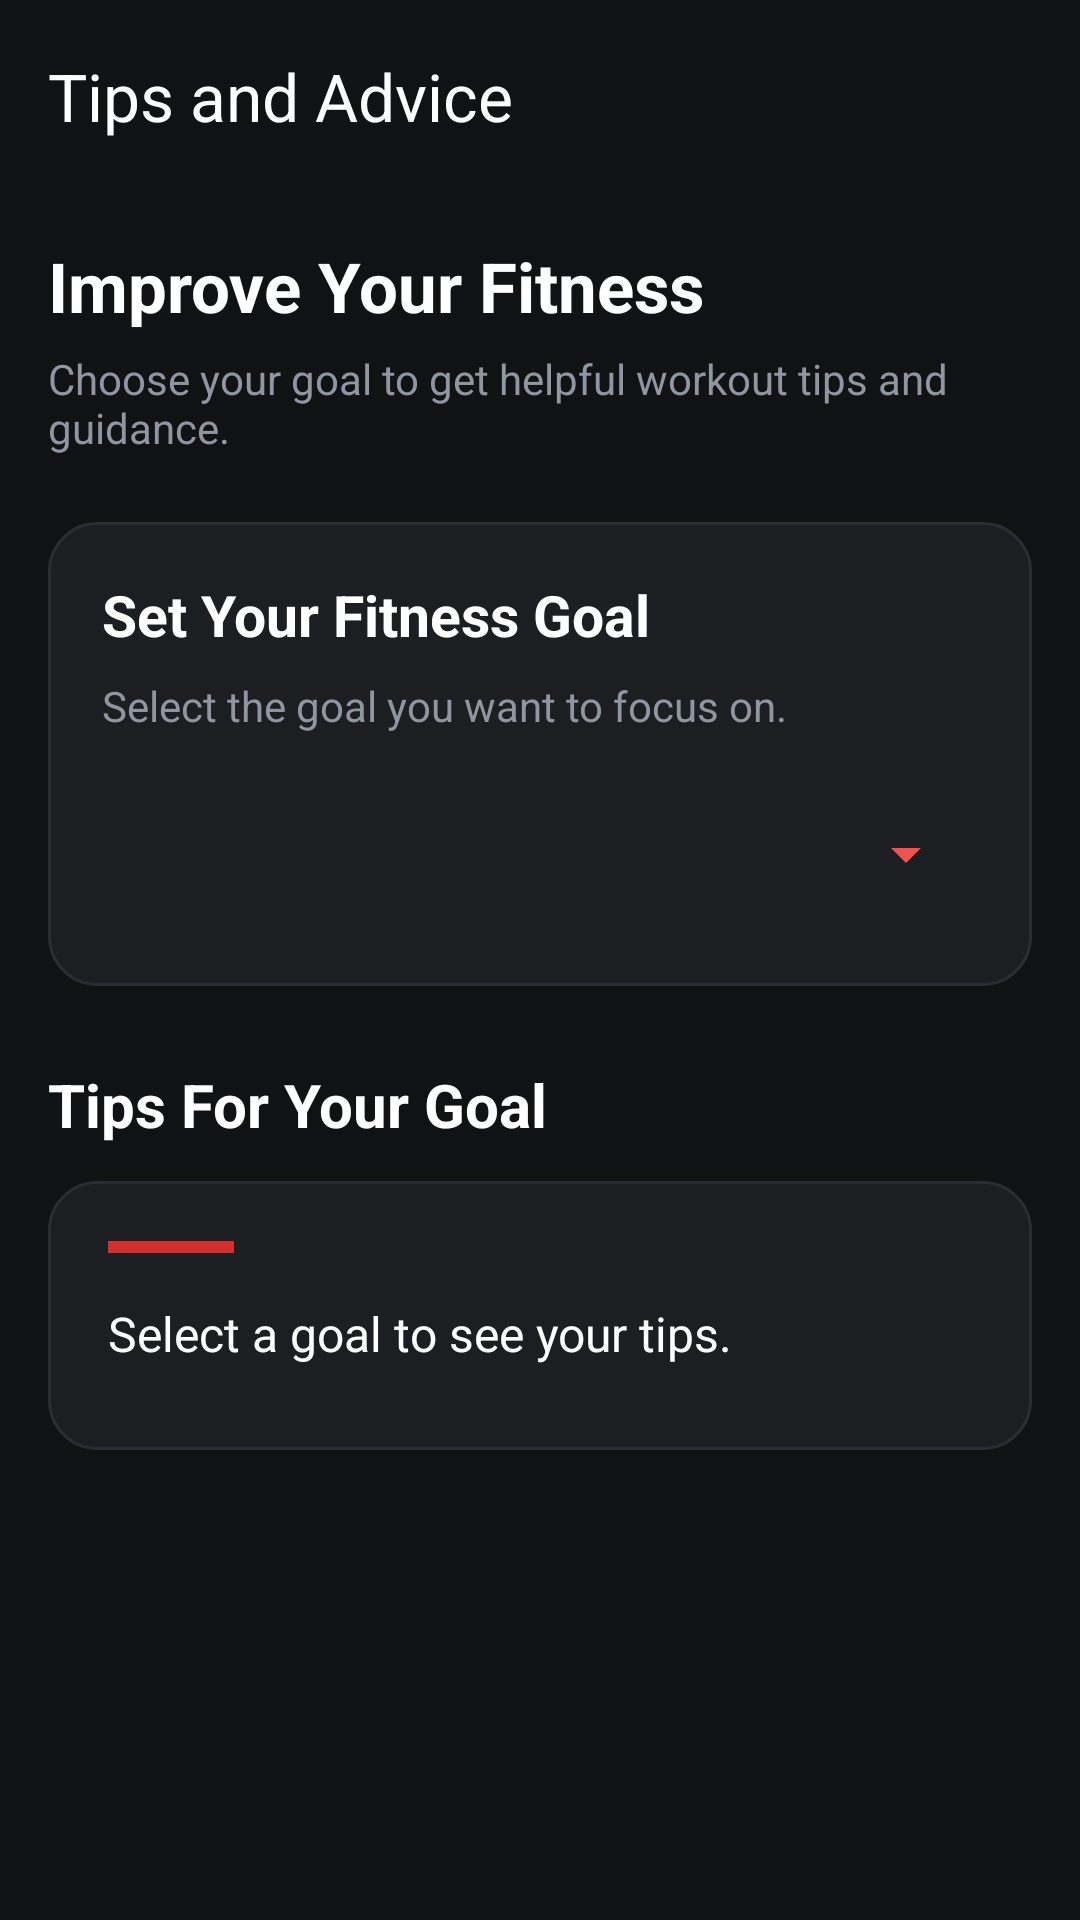

Android layout source for this screen:
<!-- AndroidManifest.xml: application theme Theme.Coen390Project -->
<!-- res/layout/activity_option4.xml -->
<?xml version="1.0" encoding="utf-8"?>
<androidx.drawerlayout.widget.DrawerLayout
    xmlns:android="http://schemas.android.com/apk/res/android"
    xmlns:app="http://schemas.android.com/apk/res-auto"
    android:id="@+id/drawerLayout"
    android:layout_width="match_parent"
    android:layout_height="match_parent"
    android:background="#111214">

    
    <LinearLayout
        android:id="@+id/mainContent"
        android:layout_width="match_parent"
        android:layout_height="match_parent"
        android:orientation="vertical"
        android:background="#111214">

        
        <androidx.appcompat.widget.Toolbar
            android:id="@+id/optionToolbar"
            android:layout_width="match_parent"
            android:layout_height="?attr/actionBarSize"
            android:background="#111214"
            app:title="Tips and Advice"
            app:titleTextColor="#FFFFFF" />

        
        <ScrollView
            android:layout_width="match_parent"
            android:layout_height="0dp"
            android:layout_weight="1"
            android:fillViewport="true"
            android:scrollbars="none">

            <LinearLayout
                android:layout_width="match_parent"
                android:layout_height="wrap_content"
                android:orientation="vertical"
                android:padding="16dp">

                
                <TextView
                    android:layout_width="wrap_content"
                    android:layout_height="wrap_content"
                    android:text="Improve Your Fitness"
                    android:textColor="#FFFFFF"
                    android:textSize="23sp"
                    android:textStyle="bold" />

                <TextView
                    android:layout_width="match_parent"
                    android:layout_height="wrap_content"
                    android:text="Choose your goal to get helpful workout tips and guidance."
                    android:textColor="#8F95A1"
                    android:textSize="14sp"
                    android:layout_marginTop="6dp"
                    android:layout_marginBottom="22dp" />

                
                <LinearLayout
                    android:layout_width="match_parent"
                    android:layout_height="wrap_content"
                    android:orientation="vertical"
                    android:padding="18dp"
                    android:background="@drawable/equipment_card">

                    <TextView
                        android:layout_width="match_parent"
                        android:layout_height="wrap_content"
                        android:text="Set Your Fitness Goal"
                        android:textColor="#FFFFFF"
                        android:textSize="19sp"
                        android:textStyle="bold"
                        android:layout_marginBottom="8dp" />

                    <TextView
                        android:layout_width="match_parent"
                        android:layout_height="wrap_content"
                        android:text="Select the goal you want to focus on."
                        android:textColor="#8F95A1"
                        android:textSize="14sp"
                        android:layout_marginBottom="14dp" />

                    <Spinner
                        android:id="@+id/goalSpinner"
                        android:layout_width="match_parent"
                        android:layout_height="52dp"
                        android:backgroundTint="#EF5350"
                        android:popupBackground="#292D35"
                        android:paddingStart="10dp"
                        android:paddingEnd="10dp" />

                </LinearLayout>

                
                <TextView
                    android:layout_width="wrap_content"
                    android:layout_height="wrap_content"
                    android:text="Tips For Your Goal"
                    android:textColor="#FFFFFF"
                    android:textSize="20sp"
                    android:textStyle="bold"
                    android:layout_marginTop="26dp"
                    android:layout_marginBottom="12dp" />

                
                <LinearLayout
                    android:layout_width="match_parent"
                    android:layout_height="wrap_content"
                    android:orientation="vertical"
                    android:padding="20dp"
                    android:background="@drawable/equipment_card">

                    <View
                        android:layout_width="42dp"
                        android:layout_height="4dp"
                        android:background="#D32F2F"
                        android:layout_marginBottom="16dp" />

                    <TextView
                        android:id="@+id/tipsTextView"
                        android:layout_width="match_parent"
                        android:layout_height="wrap_content"
                        android:text="Select a goal to see your tips."
                        android:textColor="#FFFFFF"
                        android:textSize="16sp"
                        android:lineSpacingExtra="8dp"
                        android:paddingBottom="8dp" />

                </LinearLayout>

                <View
                    android:layout_width="match_parent"
                    android:layout_height="20dp" />

            </LinearLayout>

        </ScrollView>

    </LinearLayout>

    
    <com.google.android.material.navigation.NavigationView
        android:id="@+id/navigationView"
        android:layout_width="wrap_content"
        android:layout_height="match_parent"
        android:layout_gravity="start"
        android:background="#292D35"
        app:menu="@menu/drawer_menu"
        app:itemTextColor="@color/drawer_item_colors"
        app:itemIconTint="@color/drawer_item_colors"
        app:itemBackground="@drawable/drawer_item_background" />

</androidx.drawerlayout.widget.DrawerLayout>
<!-- resources referenced by this layout -->
<resources>
  <!-- drawable drawer_item_background (drawable) -->
  <?xml version="1.0" encoding="utf-8"?>
  <selector xmlns:android="http://schemas.android.com/apk/res/android">
  
      <item android:state_checked="true">
          <shape android:shape="rectangle">
              <solid android:color="#3A2428"/>
              <corners android:radius="12dp"/>
          </shape>
      </item>
  
      <item>
          <shape android:shape="rectangle">
              <solid android:color="@android:color/transparent"/>
          </shape>
      </item>
  
  </selector>
  <!-- drawable equipment_card (drawable) -->
  <shape xmlns:android="http://schemas.android.com/apk/res/android">
      <solid android:color="#1C1E22" />
      <corners android:radius="16dp" />
      <stroke android:width="1dp" android:color="#2A2D33" />
  </shape>
  <style name="Theme.Coen390Project" parent="Base.Theme.Coen390Project" />
  <style name="Base.Theme.Coen390Project" parent="Theme.Material3.DayNight.NoActionBar">
  
          <item name="android:windowBackground">#111214</item>
          <item name="android:textColorPrimary">#FFFFFF</item>
          <item name="android:textColorSecondary">#B0B0B0</item>
          <item name="android:colorAccent">#8F95A1</item>
  
          <item name="colorPrimary">#8F95A1</item>
          <item name="colorOnPrimary">#FFFFFF</item>
          <item name="colorSecondary">#8F95A1</item>
          <item name="colorOnSecondary">#FFFFFF</item>
          <item name="colorSurface">#292D35</item>
          <item name="colorOnSurface">#FFFFFF</item>
  
      </style>
</resources>
